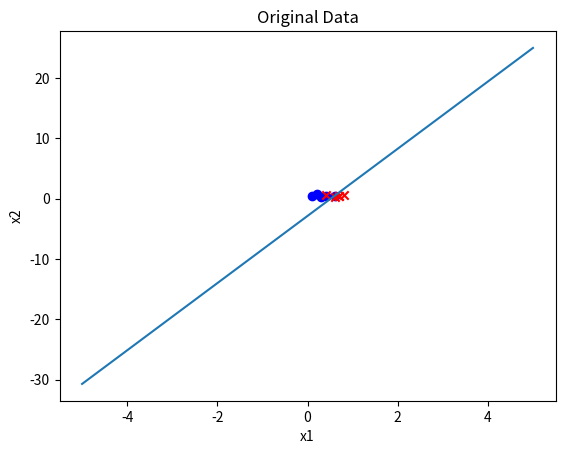

Reproduce this figure in Python.
import numpy as np
import random
import matplotlib.pyplot as plt
fig,ax=plt.subplots()
import time


class Perceptron(object):
    def __init__(self):
        self.study_step = 0.1  # 学习步长即学习率
        self.study_total = 200  # 学习次数即训练次数
        self.w_total = 1  # w更新次数

    # 对数据集进行训练
    def train(self, T):
        w = np.zeros(T.shape[1])  # 初始化权重向量为0 [权重都从0开始]
        w_poc = w
        least_err_amount = T.shape[0]
        # 训练study_total次
        for study in range(self.study_total):
            # 训练
            for t in range(T.shape[0]):
                # 计算实际的y值，其期望值为T[0][2]
                X = np.insert(T[t][0:T.shape[1] - 1],0,1)  # X的值
                Y = T[t][T.shape[1] - 1]  # 期望值
                distin = Y * self.input_X(X, w)
                # 判断X是否是误分类点
                if distin <= 0:
                    w = w + self.study_step * Y * X
                    count, choice = self.count_error(T, w)
                    if count < least_err_amount:
                        w_poc = w
                        least_err_amount = count
                        if choice >= 0:
                            x_choices = np.insert(T[choice][0:T.shape[1] - 1], 0, 1)
                            y_choices = T[choice][T.shape[1] - 1]
                            w = w + x_choices * y_choices
                        else:
                            w = w
            print(f'第{study}次训练： 错误点有{least_err_amount}个  w = {w}')

        return w_poc

    # 得出w*x+b的值
    def input_X(self, X, w):
        return np.dot(X, w)  # wwww**

    def count_error(self,T, w):
        errset = []
        count = 0
        for t in range(T.shape[0]):
            X = np.insert(T[t][0:T.shape[1] - 1],0,1)  # X的值
            Y = T[t][T.shape[1] - 1]  # 期望值
            distin = Y * self.input_X(X, w)
            if distin <= 0:
                errset.append(t)
                count = count + 1
        if len(errset) > 0:
          rand_choice = random.choice(errset)
        else:
            rand_choice = -1
        return count, rand_choice



    # 由X去预测Y值
    def prediction(self, X, w):
        Y = self.input_X(X, w)
        return np.where(Y >= 0, 1, -1)


if __name__ == '__main__':
    tot_num = 200
    mean_1 = [1, 0]
    mean_2 = [0, 1]
    matrix_1 = [[1, 0], [0, 1]]
    matrix_2 = [[1, 0], [0, 1]]
    train_data_1 = np.random.multivariate_normal(mean_1, matrix_1, int(tot_num * 0.4))
    train_data_2 = np.random.multivariate_normal(mean_2, matrix_2, int(tot_num * 0.4))
    test_data_1 = np.random.multivariate_normal(mean_1, matrix_1, int(tot_num * 0.1))
    test_data_2 = np.random.multivariate_normal(mean_2, matrix_2, int(tot_num * 0.1))

    data_train = np.vstack((np.hstack((train_data_2, -np.ones(len(train_data_2)).reshape(-1, 1))),
                            np.hstack((train_data_1, np.ones(len(train_data_1)).reshape(-1, 1)))))
    np.random.shuffle(data_train)
    data_test = np.vstack((np.hstack((test_data_2, -np.ones(len(test_data_2)).reshape(-1, 1))),
                           np.hstack((test_data_1, np.ones(len(test_data_1)).reshape(-1, 1)))))
    np.random.shuffle(data_test)

    per = Perceptron()
    T = np.array([[0.200, 0.700, 1], [0.300, 0.300, 1], [0.400, 0.500, 1],[0.600,0.500,1],[0.100,0.400,1],[0.400,0.600,-1],[0.600,0.200,-1],[0.700,0.400,-1],[0.800,0.600,-1],[0.700,0.500,-1]])  # 进行训练的数据集
    # T = data_train
    t = time.time()

    w = per.train(T)  # 经过训练得到w
    print(f'coast:{time.time() - t:.4f}s')
    for i in range(T.shape[0]):
        if T[i][2] > 0:
            ax.scatter(T[i][0], T[i][1], marker="o",color="blue")
        else:
            ax.scatter(T[i][0], T[i][1], marker="x",color="red")
    ax.set_xlabel("x1")
    ax.set_ylabel("x2")
    ax.set_title("Original Data")
    x = np.linspace(-5, 5, 50)
    y = (w[1] * x + w[0])*((-1)/w[2])
    # 方程y，2x+1
    plt.plot(x, y)
    #
    plt.show()